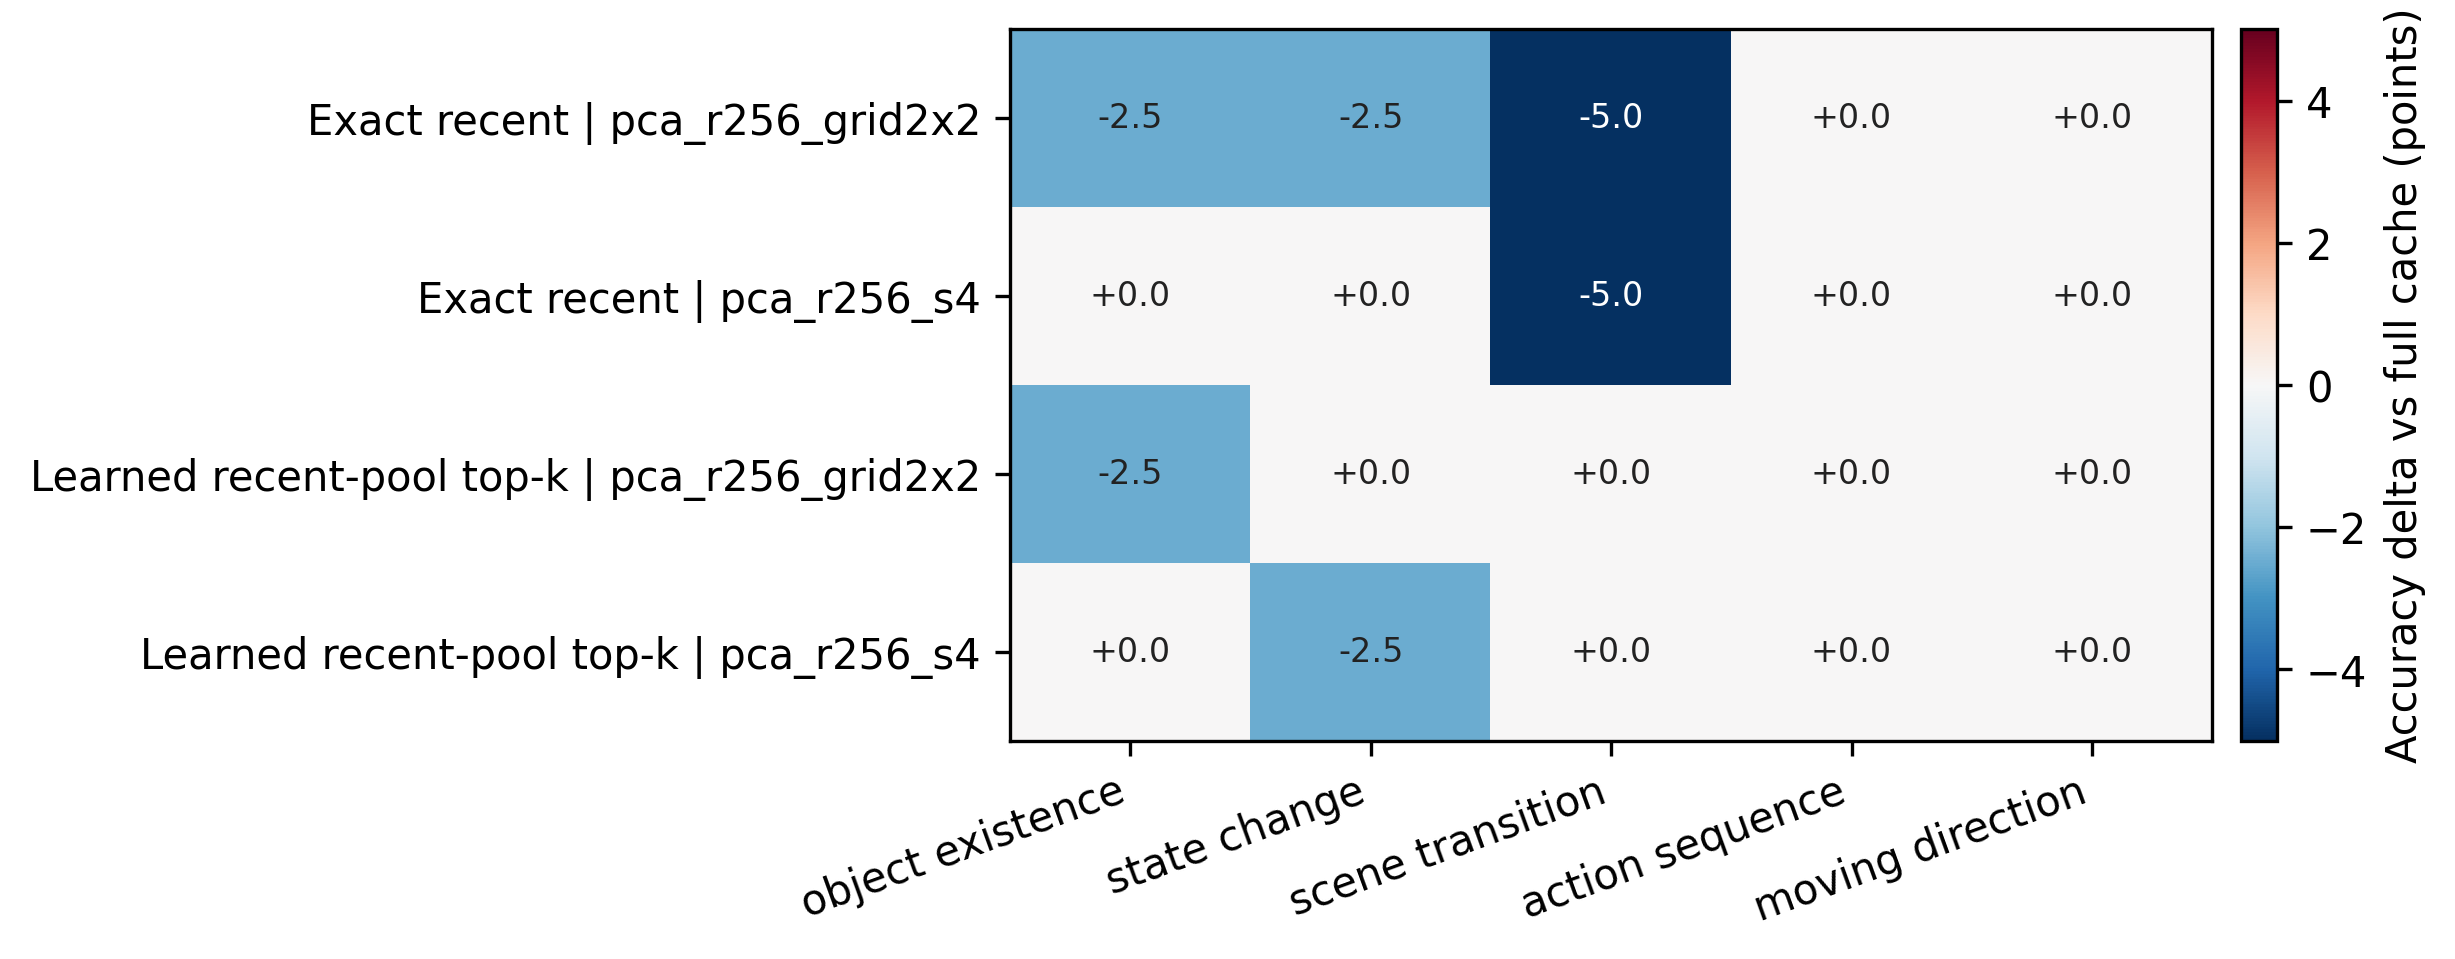

The data file committed next to this chart (first rows):
task, selection_policy, memory_variant, samples, accuracy, full_accuracy, accuracy_delta_vs_full
action_sequence, exact_recent, pca_r256_grid2x2, 40, 0.425, 0.425, 0.0
action_sequence, exact_recent, pca_r256_s4, 40, 0.425, 0.425, 0.0
action_sequence, learned_recent_query_topk, pca_r256_grid2x2, 40, 0.475, 0.475, 0.0
action_sequence, learned_recent_query_topk, pca_r256_s4, 40, 0.475, 0.475, 0.0
moving_direction, exact_recent, pca_r256_grid2x2, 40, 0.4, 0.4, 0.0
moving_direction, exact_recent, pca_r256_s4, 40, 0.4, 0.4, 0.0
moving_direction, learned_recent_query_topk, pca_r256_grid2x2, 40, 0.4, 0.4, 0.0
moving_direction, learned_recent_query_topk, pca_r256_s4, 40, 0.4, 0.4, 0.0
object_existence, exact_recent, pca_r256_grid2x2, 40, 0.55, 0.575, -0.025
object_existence, exact_recent, pca_r256_s4, 40, 0.575, 0.575, 0.0
object_existence, learned_recent_query_topk, pca_r256_grid2x2, 40, 0.55, 0.575, -0.025
object_existence, learned_recent_query_topk, pca_r256_s4, 40, 0.575, 0.575, 0.0
scene_transition, exact_recent, pca_r256_grid2x2, 40, 0.575, 0.625, -0.05
scene_transition, exact_recent, pca_r256_s4, 40, 0.575, 0.625, -0.05
scene_transition, learned_recent_query_topk, pca_r256_grid2x2, 40, 0.675, 0.675, 0.0
scene_transition, learned_recent_query_topk, pca_r256_s4, 40, 0.675, 0.675, 0.0
state_change, exact_recent, pca_r256_grid2x2, 40, 0.325, 0.35, -0.025
state_change, exact_recent, pca_r256_s4, 40, 0.35, 0.35, 0.0
state_change, learned_recent_query_topk, pca_r256_grid2x2, 40, 0.425, 0.425, 0.0
state_change, learned_recent_query_topk, pca_r256_s4, 40, 0.4, 0.425, -0.025
